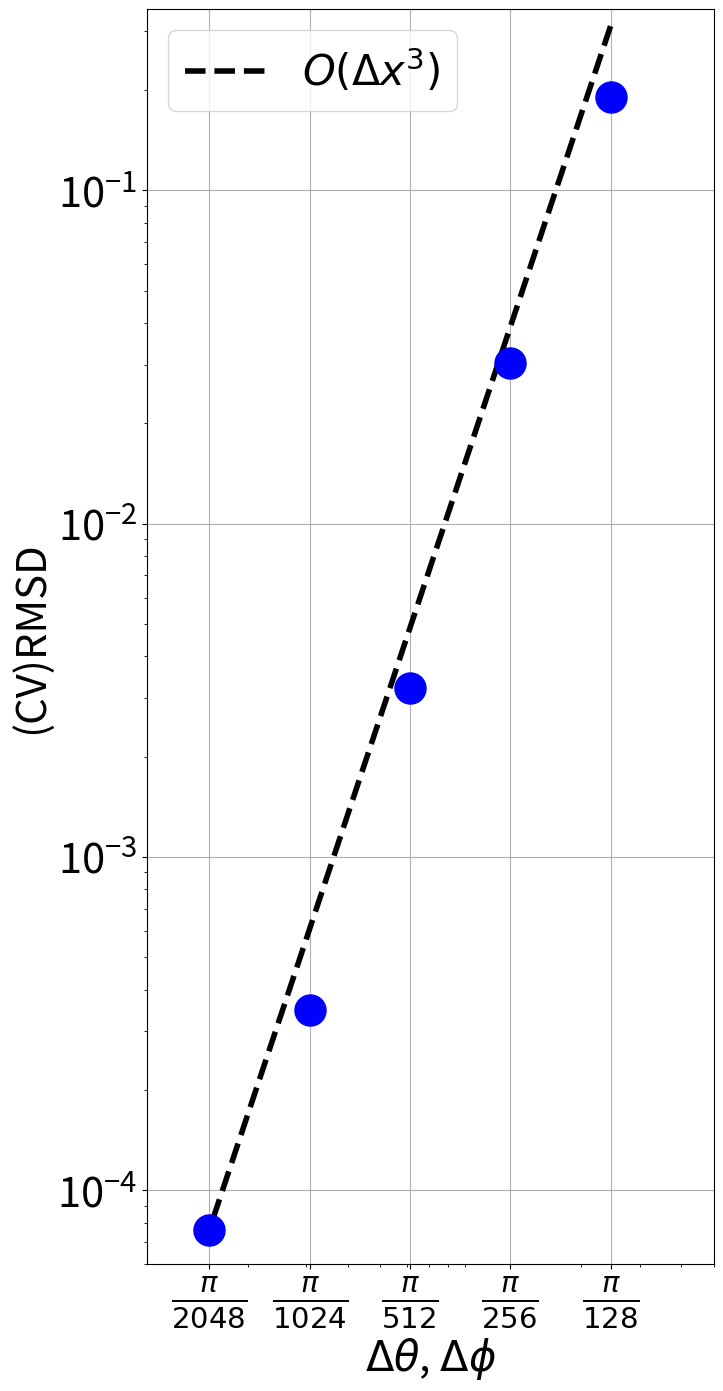

Write Python code to recreate this figure.
#!/usr/bin/env python3
import numpy as np
import matplotlib.pyplot as plt
from matplotlib.ticker import FormatStrFormatter

soccer_diff_advect_weno3_err = np.array([ \
[ 16, 2.39541065112017890e+02,5.90267456054687500e+02,4.91427570581436157e-01,1.54292511940002441e+00,1.13716201782226562e+02, ], \
[ 32, 2.14247784775595761e+02,5.55230346679687500e+02,4.60284084081649780e-01,8.78463327884674072e-01,1.42950958251953125e+02, ], \
[ 64, 8.97210167120488506e+01,2.67552246093750000e+02,1.97596877813339233e-01,3.59150648117065430e-01,9.53643112182617188e+01, ], \
[ 128, 2.62928036435352404e+01,8.97547302246093750e+01,5.86575828492641449e-02,1.91223993897438049e-01,1.51416076660156250e+02, ], \
[ 256, 6.02156071300540496e+00,2.77148437500000000e+01,1.35223967954516411e-02,3.03839687258005142e-02,1.91376739501953125e+02, ], \
[ 512, 9.20525354921992500e-01,6.27313232421875000e+00,2.07407074049115181e-03,3.21510410867631435e-03,7.77862167358398438e+01, ], \
[ 1024, 1.07500602310178897e-01,1.00473022460937500e+00,2.42618567426688969e-04,3.48547531757503748e-04,2.44288940429687500e+01, ], \
[ 2048, 1.14801766200861820e-02,1.14349365234375000e-01,2.59313674177974463e-05,7.59834001655690372e-05,3.11767692565917969e+01, ], \
])

#  ADVECTION-DIFFUSION:
idx=3

xvec_space = np.pi/np.squeeze(soccer_diff_advect_weno3_err[idx:,0])
xvec_space_max = np.max(xvec_space)
xvec_space_min = np.min(xvec_space)
xvec_space_log = np.log10(xvec_space)
yvec_space = np.squeeze(soccer_diff_advect_weno3_err[idx:,4])
yvec_space_max = np.max(yvec_space)
yvec_space_min = np.min(yvec_space)
yvec_space_log = np.log10(yvec_space)
yvec=yvec_space_log
xvec=xvec_space_log
n=len(xvec)
coef_test_vec=(yvec[1:n]-yvec[0:n-1])/(xvec[1:n]-xvec[0:n-1])
mean_coef=np.mean(coef_test_vec)
print('coefs: ',coef_test_vec)
print('mean coef: ',mean_coef)


# PLOTTING

fsize=30
ms=500
lw=4.0

fig, ax = plt.subplots(num=None, figsize=[18,14], dpi=120, facecolor='w')
h_space = plt.scatter(xvec_space,yvec_space,s=ms,c='Blue',edgecolors='Blue',zorder=3,marker="o")
h_space2_fit = ax.plot([xvec_space_max,xvec_space_min], \
[10.0**(np.log10(yvec_space_min)+3.0*(np.log10(xvec_space_max)-np.log10(xvec_space_min))),\
yvec_space_min],'k--',linewidth=lw)
xlabel='$\Delta \\theta$, $\Delta \phi$'
ylabel='(CV)RMSD'
ax.set_ylabel(ylabel,fontsize=fsize)
ax.set_xlabel(xlabel,fontsize=fsize)
ax.tick_params(axis='y',labelsize=fsize)
ax.tick_params(axis='x',labelsize=fsize)
ax.set_xscale("log")
ax.set_yscale("log")
ax.set_aspect('equal')
ax.grid(zorder=0)
plt.xlim(left=0.001,right=0.05)
plt.ylim(bottom=0.00006,top=0.35)
plt.xticks(np.flipud(xvec_space),('$\\frac{\pi}{2048}$','$\\frac{\pi}{1024}$','$\\frac{\pi}{512}$','$\\frac{\pi}{256}$','$\\frac{\pi}{128}$'))
#plt.yticks((5e-2,1e-1,2e-1,4e-1),('$0.05$','$0.1$','$0.2$','$0.4$'))


plt.legend([h_space2_fit[0]],['$O(\Delta x^3)$'],\
            fontsize=fsize,loc='upper left')
fig.tight_layout()
fig.savefig("validation_advect_diff.png",bbox_inches='tight',dpi=120)
fig.savefig("validation_advect_diff.eps",bbox_inches='tight',dpi=120)
plt.close('all')
